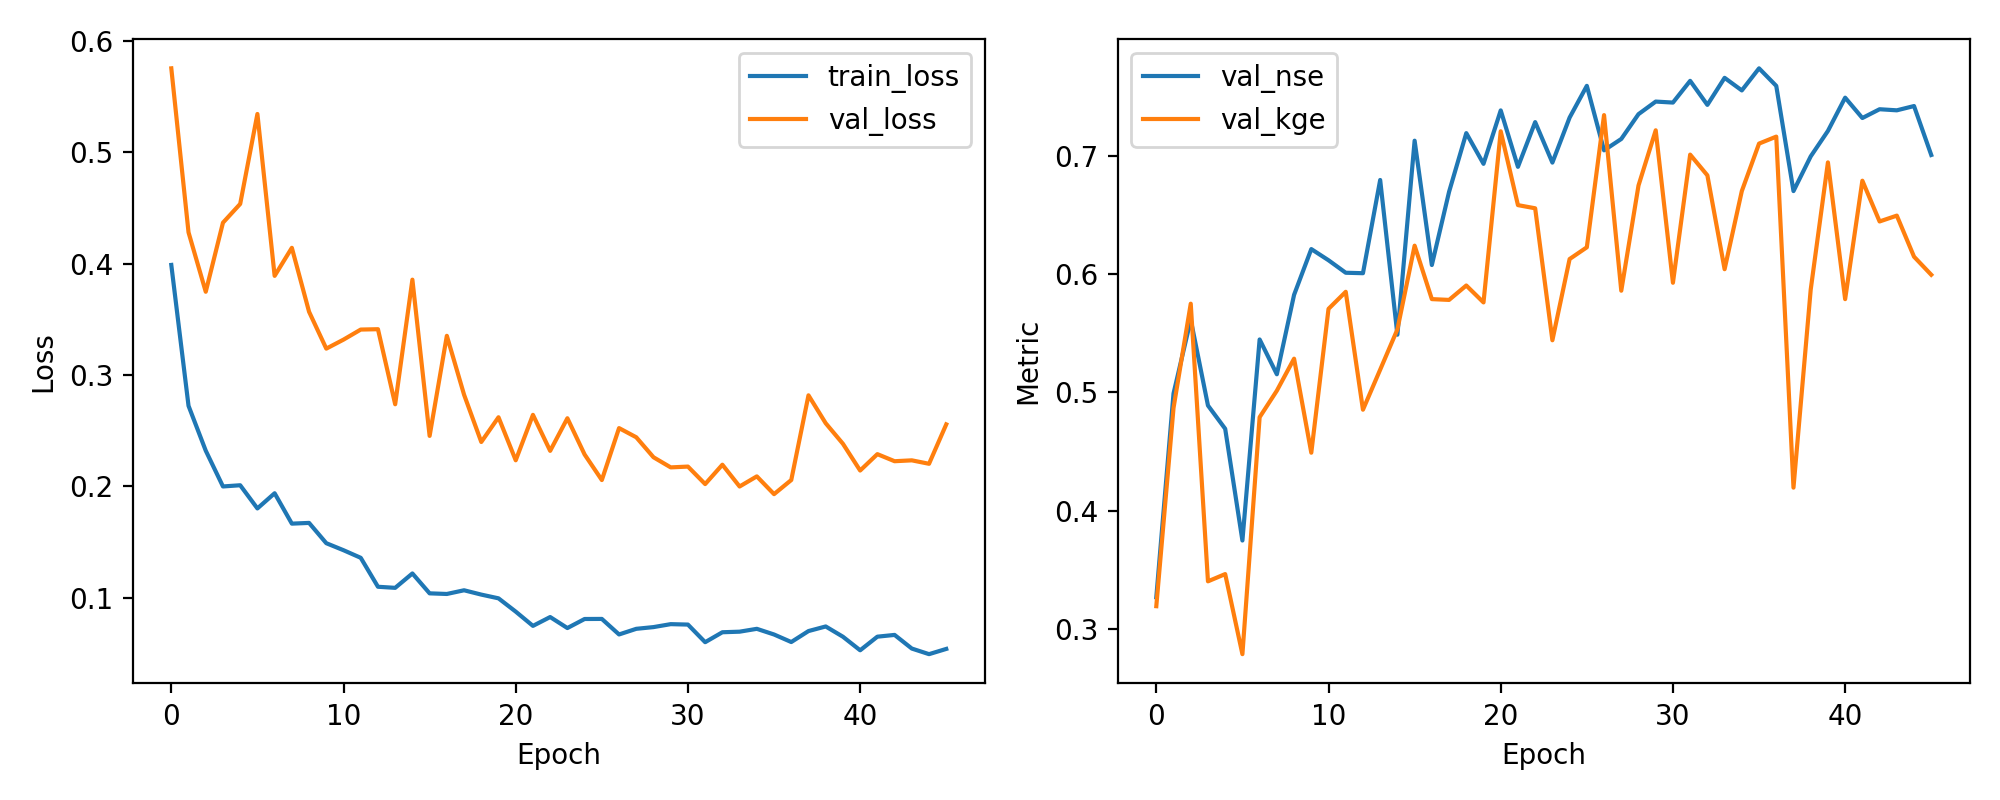

Data behind this chart, as committed beside it:
epoch, train_loss, val_loss, val_nse, val_kge
1, 0.3989, 0.5755, 0.3268, 0.3192
2, 0.2724, 0.4282, 0.4991, 0.4869
3, 0.2321, 0.3748, 0.5615, 0.5751
4, 0.2, 0.4369, 0.489, 0.3402
5, 0.201, 0.4537, 0.4693, 0.3464
6, 0.1802, 0.5345, 0.3747, 0.2786
7, 0.1939, 0.3891, 0.5448, 0.4791
8, 0.1666, 0.4143, 0.5154, 0.5015
9, 0.1672, 0.3569, 0.5826, 0.5286
10, 0.149, 0.3238, 0.6213, 0.449
11, 0.1427, 0.3318, 0.6118, 0.5707
12, 0.1359, 0.3409, 0.6013, 0.5851
13, 0.1099, 0.3412, 0.6009, 0.4854
14, 0.1089, 0.2738, 0.6797, 0.5193
15, 0.1218, 0.3857, 0.5488, 0.5533
16, 0.104, 0.2454, 0.713, 0.6242
17, 0.1034, 0.3353, 0.6078, 0.579
18, 0.1067, 0.2824, 0.6697, 0.5783
19, 0.1028, 0.2399, 0.7194, 0.5905
20, 0.09947, 0.2621, 0.6934, 0.5762
21, 0.08753, 0.2235, 0.7386, 0.7209
22, 0.07473, 0.2643, 0.6908, 0.6585
23, 0.08267, 0.2319, 0.7287, 0.6558
24, 0.07278, 0.2612, 0.6944, 0.5441
25, 0.08091, 0.2287, 0.7325, 0.6129
26, 0.08098, 0.2057, 0.7594, 0.6228
27, 0.06702, 0.2524, 0.7048, 0.7346
28, 0.07209, 0.2441, 0.7144, 0.5861
29, 0.07364, 0.2262, 0.7354, 0.675
30, 0.07629, 0.2171, 0.7461, 0.7218
31, 0.0759, 0.2178, 0.7452, 0.5928
32, 0.06007, 0.2021, 0.7636, 0.7012
33, 0.06901, 0.2195, 0.7432, 0.6837
34, 0.06952, 0.1999, 0.7661, 0.6043
35, 0.07208, 0.209, 0.7555, 0.6704
36, 0.06699, 0.1931, 0.7742, 0.7105
37, 0.06022, 0.2057, 0.7593, 0.7164
38, 0.07007, 0.2818, 0.6703, 0.4195
39, 0.07421, 0.2567, 0.6997, 0.587
40, 0.06499, 0.2383, 0.7212, 0.6946
41, 0.0528, 0.2143, 0.7494, 0.5789
42, 0.06503, 0.229, 0.7321, 0.6791
43, 0.06661, 0.2226, 0.7396, 0.6446
44, 0.05436, 0.2234, 0.7387, 0.6496
45, 0.04933, 0.2203, 0.7423, 0.6148
46, 0.05403, 0.2557, 0.7009, 0.5996
